The GitHub repository laexl/love-xyellow-lemon- contains a labelled image folder "DE_6205_2HP" with 10 categories: normal, ball14, ball21, ball7, inner14, inner21, inner7, outer14, outer21, outer7. Examples follow, each with its label.

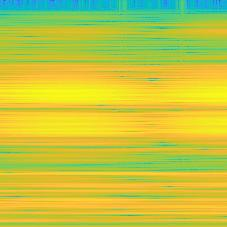
Label: inner14

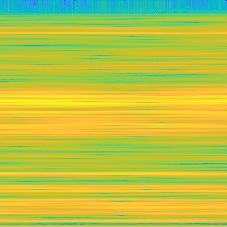
Label: ball21

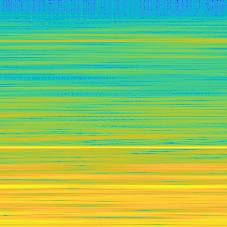
Label: normal

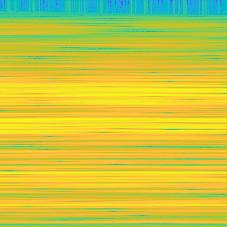
Label: inner7

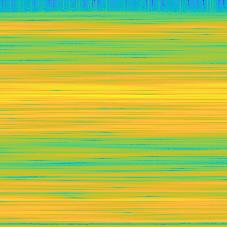
Label: outer14

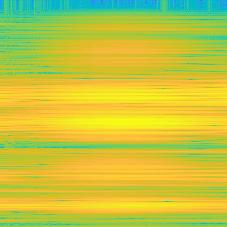
Label: outer21
